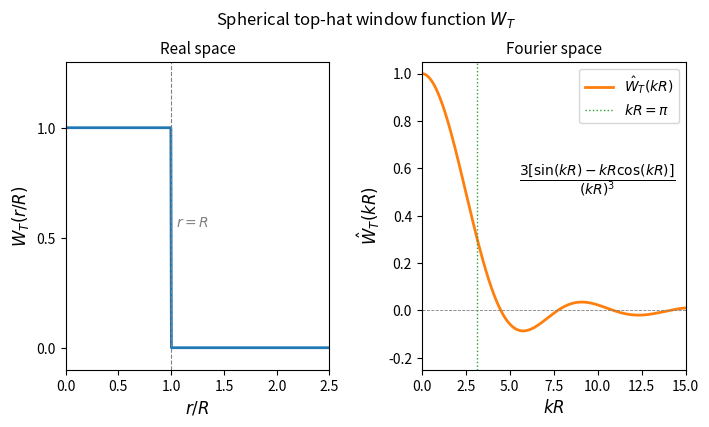

Write Python code to recreate this figure.
#!/usr/bin/env python3
"""
plot_tophat_window.py — Plot the spherical top-hat window function
in real space and Fourier space.
"""
import numpy as np
import matplotlib.pyplot as plt
import matplotlib.gridspec as gridspec

fig = plt.figure(figsize=(8, 4))
gs = gridspec.GridSpec(1, 2, wspace=0.35)

# ---------------------------------------------------------------
# Left panel: real-space top-hat W_T(r/R)
# ---------------------------------------------------------------
ax1 = fig.add_subplot(gs[0])
x = np.linspace(0, 2.5, 500)
W_real = np.where(x <= 1.0, 1.0, 0.0)
ax1.plot(x, W_real, 'C0', lw=2)
ax1.axvline(1.0, color='gray', ls='--', lw=0.8)
ax1.set_xlabel(r'$r/R$', fontsize=12)
ax1.set_ylabel(r'$W_T(r/R)$', fontsize=12)
ax1.set_title('Real space', fontsize=11)
ax1.set_xlim(0, 2.5)
ax1.set_ylim(-0.1, 1.3)
ax1.text(1.05, 0.55, r'$r = R$', color='gray', fontsize=10)
ax1.set_yticks([0, 0.5, 1.0])

# ---------------------------------------------------------------
# Right panel: Fourier-space top-hat Ŵ_T(kR)
# ---------------------------------------------------------------
ax2 = fig.add_subplot(gs[1])

u = np.linspace(1e-4, 15, 2000)   # u = kR
# Ŵ_T(u) = 3[sin(u) - u*cos(u)] / u^3
W_fourier = 3.0 * (np.sin(u) - u * np.cos(u)) / u**3

ax2.plot(u, W_fourier, 'C1', lw=2, label=r'$\hat{W}_T(kR)$')
ax2.axhline(0, color='gray', lw=0.6, ls='--')

# Mark first zero crossing at u = tan(u), numerically ~4.493
ax2.axvline(np.pi, color='C2', ls=':', lw=1.0, label=r'$kR=\pi$')

ax2.set_xlabel(r'$kR$', fontsize=12)
ax2.set_ylabel(r'$\hat{W}_T(kR)$', fontsize=12)
ax2.set_title('Fourier space', fontsize=11)
ax2.set_xlim(0, 15)
ax2.set_ylim(-0.25, 1.05)
ax2.legend(fontsize=10, loc='upper right')

# Annotation for the formula
ax2.text(5.5, 0.55,
         r'$\dfrac{3[\sin(kR) - kR\cos(kR)]}{(kR)^3}$',
         fontsize=10, ha='left', va='center')

fig.suptitle('Spherical top-hat window function $W_T$', fontsize=12, y=1.01)
fig.tight_layout()
fig.savefig('tophat_window.pdf', bbox_inches='tight')
fig.savefig('tophat_window.png', dpi=150, bbox_inches='tight')
print("Saved: tophat_window.pdf, tophat_window.png")
